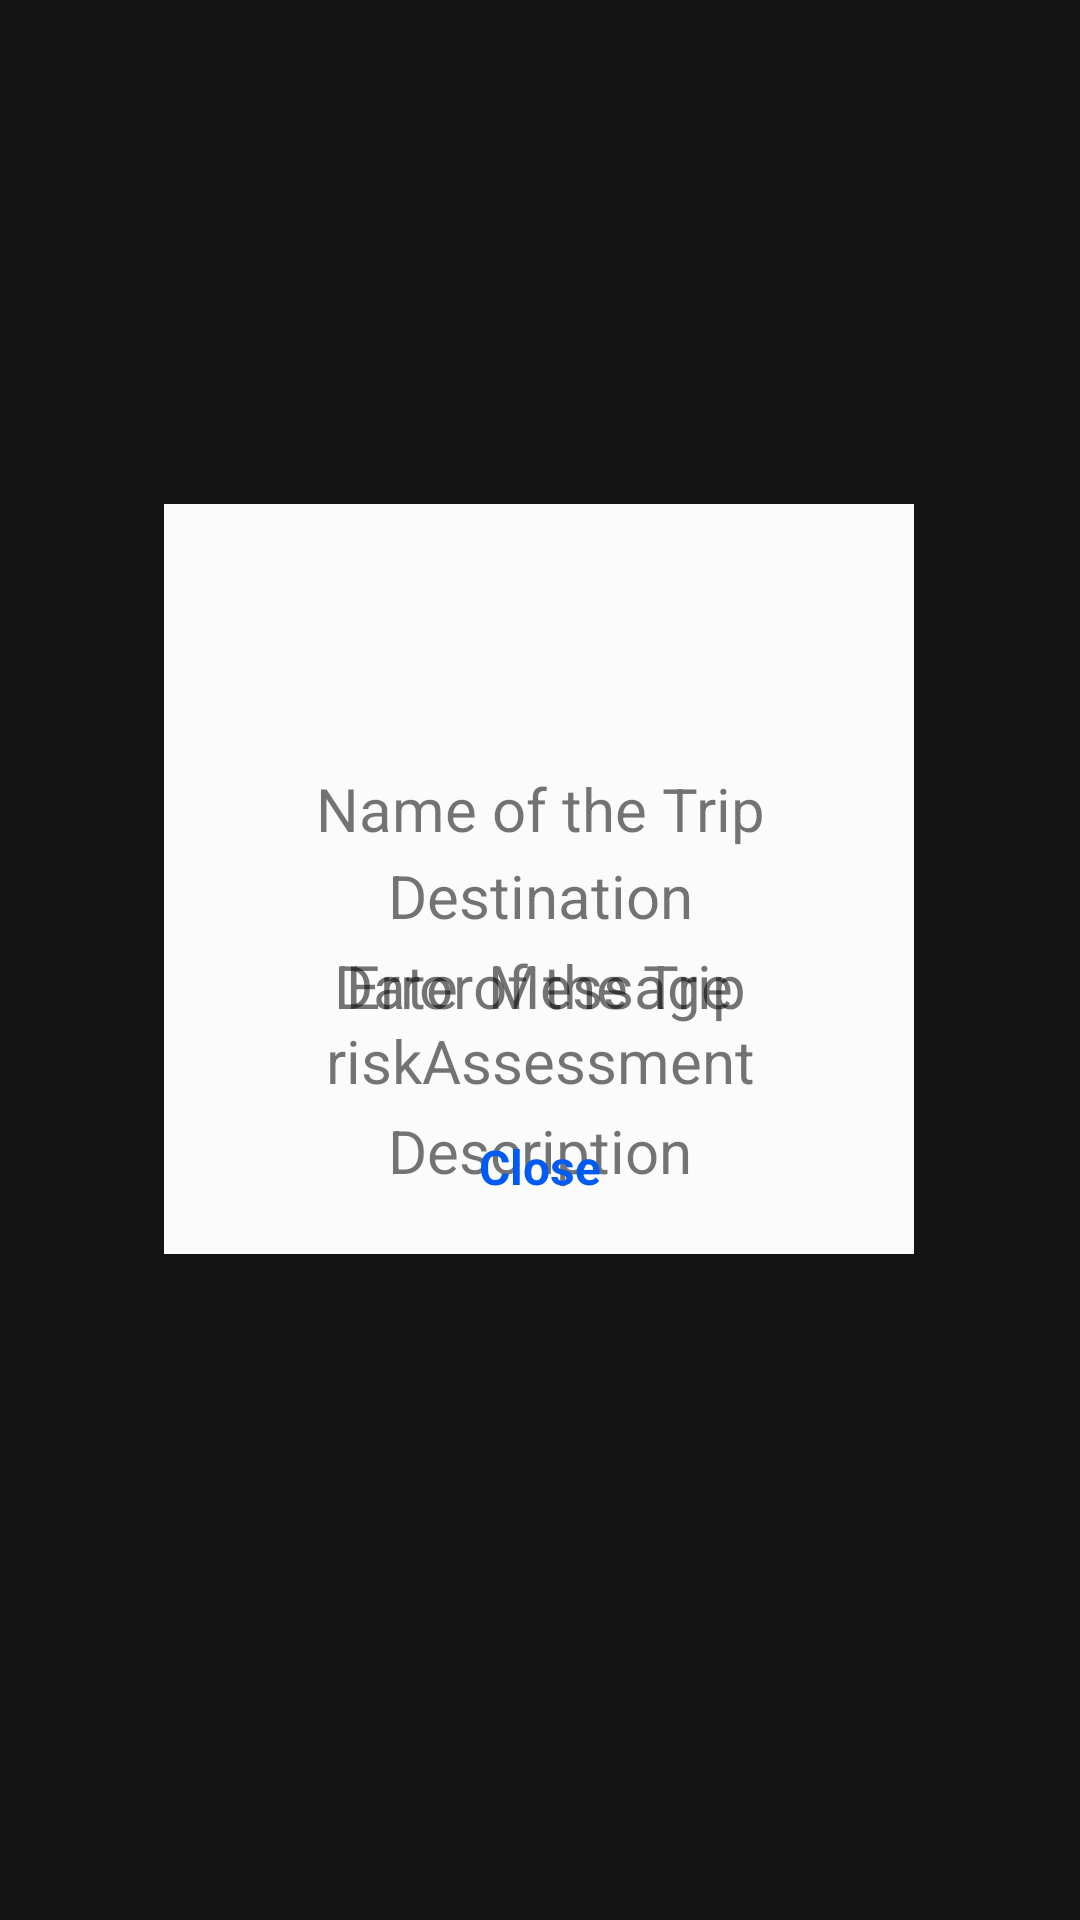

Reconstruct the res/layout file that produces this screen, plus the resources it refers to.
<!-- AndroidManifest.xml: application theme Theme.AppCompat.Light.NoActionBar -->
<!-- res/layout/activity_info_display.xml -->
<?xml version="1.0" encoding="utf-8"?>
<androidx.constraintlayout.widget.ConstraintLayout xmlns:android="http://schemas.android.com/apk/res/android"
    xmlns:app="http://schemas.android.com/apk/res-auto"
    xmlns:tools="http://schemas.android.com/tools"
    android:layout_width="match_parent"
    android:layout_height="match_parent"
    android:background="#151414"
    tools:context=".InfoDisplay">

    <View
        android:id="@+id/view2"
        android:layout_width="250dp"
        android:layout_height="250dp"
        android:background="#FBFBFB"
        app:layout_constraintBottom_toBottomOf="parent"
        app:layout_constraintEnd_toEndOf="parent"
        app:layout_constraintHorizontal_bias="0.496"
        app:layout_constraintStart_toStartOf="parent"
        app:layout_constraintTop_toTopOf="parent"
        app:layout_constraintVertical_bias="0.431" />

    <TextView
        android:id="@+id/trip_name_display"
        android:layout_width="wrap_content"
        android:layout_height="wrap_content"
        android:layout_marginTop="256dp"
        android:text="Name of the Trip"
        android:textSize="20sp"
        app:layout_constraintEnd_toEndOf="parent"
        app:layout_constraintStart_toStartOf="parent"
        app:layout_constraintTop_toTopOf="parent" />
    <TextView
        android:id="@+id/destination_display"
        android:layout_width="wrap_content"
        android:layout_height="wrap_content"
        android:layout_marginTop="285dp"
        android:text="Destination"
        android:textSize="20sp"
        app:layout_constraintEnd_toEndOf="parent"
        app:layout_constraintStart_toStartOf="parent"
        app:layout_constraintTop_toTopOf="parent" />

    <TextView
        android:id="@+id/date_of_trip"
        android:layout_width="wrap_content"
        android:layout_height="wrap_content"
        android:layout_marginTop="315dp"
        android:text="Date of the Trip"
        android:textSize="20sp"
        app:layout_constraintEnd_toEndOf="parent"
        app:layout_constraintStart_toStartOf="parent"
        app:layout_constraintTop_toTopOf="parent" />

    <TextView
        android:id="@+id/riskAssessment"
        android:layout_width="wrap_content"
        android:layout_height="wrap_content"
        android:layout_marginTop="340dp"
        android:text="riskAssessment"
        android:textSize="20sp"
        app:layout_constraintEnd_toEndOf="parent"
        app:layout_constraintStart_toStartOf="parent"
        app:layout_constraintTop_toTopOf="parent" />

    <TextView
        android:id="@+id/DescriptionDisplay"
        android:layout_width="wrap_content"
        android:layout_height="wrap_content"
        android:layout_marginTop="370dp"
        android:text="Description"
        android:textSize="20sp"
        app:layout_constraintEnd_toEndOf="parent"
        app:layout_constraintStart_toStartOf="parent"
        app:layout_constraintTop_toTopOf="parent" />

    <TextView
        android:id="@+id/ErrorMessage"
        android:layout_width="wrap_content"
        android:layout_height="wrap_content"
        android:layout_marginTop="315dp"
        android:text="Error Message"
        android:textSize="20sp"
        app:layout_constraintEnd_toEndOf="parent"
        app:layout_constraintStart_toStartOf="parent"
        app:layout_constraintTop_toTopOf="parent" />

    <TextView
        android:id="@+id/closeButton"
        android:layout_width="wrap_content"
        android:layout_height="wrap_content"
        android:layout_marginStart="105dp"
        android:layout_marginTop="210dp"
        android:text="Close"
        android:textColor="@color/blue"
        android:textSize="16dp"
        android:textStyle="bold"
        app:layout_constraintStart_toStartOf="@+id/view2"
        app:layout_constraintTop_toTopOf="@+id/view2" />



</androidx.constraintlayout.widget.ConstraintLayout>
<!-- resources referenced by this layout -->
<resources>
  <color name="blue">#005AF4</color>
</resources>
